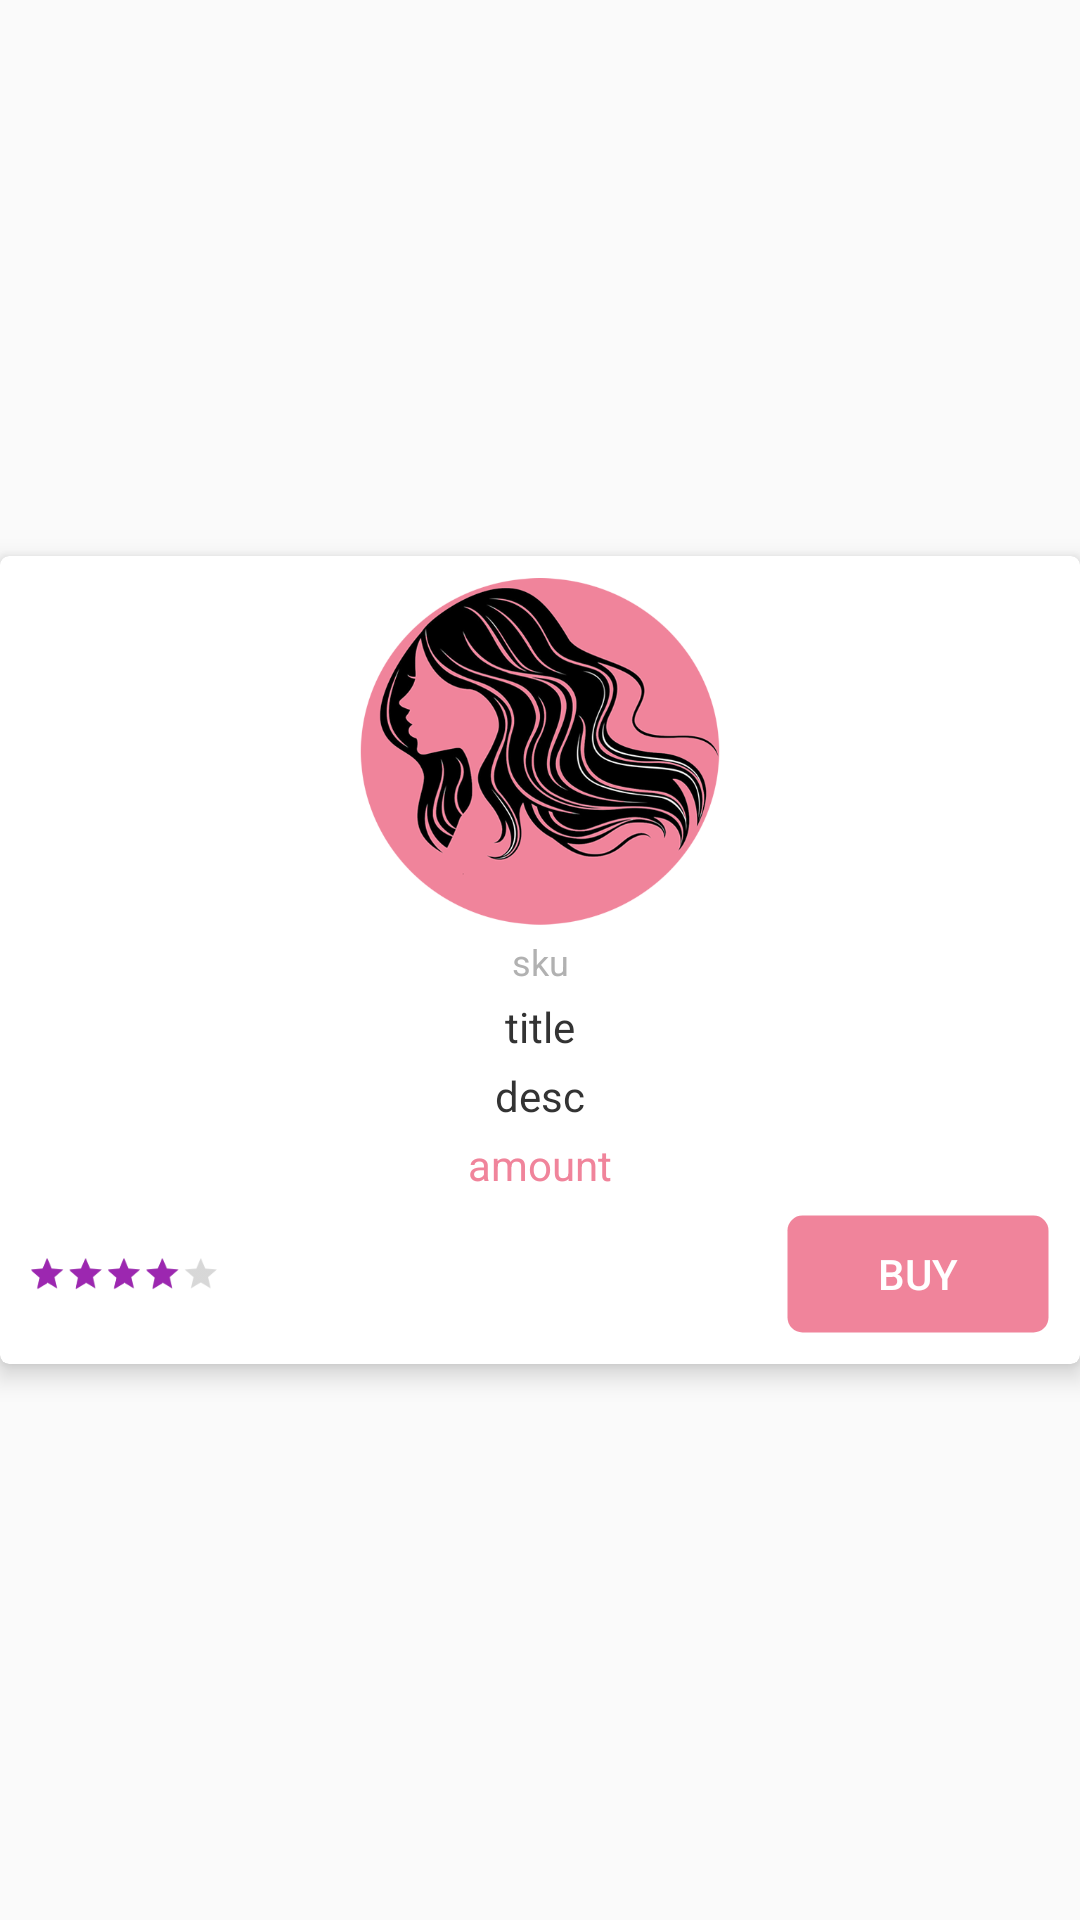

Layout XML and referenced resources for this Android screen:
<!-- AndroidManifest.xml: application theme AppTheme -->
<!-- res/layout/layout_products_recyclyer.xml -->
<?xml version="1.0" encoding="utf-8"?>

<LinearLayout
    xmlns:android="http://schemas.android.com/apk/res/android"
    xmlns:app="http://schemas.android.com/apk/res-auto"
    android:layout_width="match_parent"
    android:layout_height="wrap_content"
    android:layout_margin="1dp"
    android:orientation="vertical"
    android:background="@color/transparent"
    android:gravity="center">

    <android.support.v7.widget.CardView
        android:layout_width="match_parent"
        android:layout_height="wrap_content"
        app:cardCornerRadius="3dp"
        app:cardElevation="5dp">

        <LinearLayout
            android:layout_width="match_parent"
            android:layout_height="wrap_content"
            android:orientation="vertical"
            android:padding="5dp"
            android:gravity="center">

            <RelativeLayout
                android:layout_width="120dp"
                android:layout_height="120dp">

                <ImageView
                    android:id="@+id/image"
                    android:layout_width="match_parent"
                    android:layout_height="match_parent"
                    android:src="@drawable/ic_launcher"
                    android:scaleType="fitCenter" />
            </RelativeLayout>

            <TextView
                android:id="@+id/sku"
                android:layout_width="match_parent"
                android:layout_height="wrap_content"
                android:padding="2dp"
                android:gravity="center"
                android:text="sku"
                android:textColor="@color/gray"
                android:textSize="12sp"/>

            <TextView
                android:id="@+id/title"
                android:layout_width="match_parent"
                android:layout_height="wrap_content"
                android:padding="2dp"
                android:gravity="center"
                android:text="title"
                android:textColor="@color/text_color"
                android:textSize="14sp"/>

            <TextView
                android:id="@+id/description"
                android:layout_width="match_parent"
                android:layout_height="wrap_content"
                android:padding="2dp"
                android:gravity="center"
                android:text="desc"
                android:textColor="@color/text_color"
                android:textSize="14sp" />

            <TextView
                android:id="@+id/price"
                android:layout_width="match_parent"
                android:layout_height="wrap_content"
                android:padding="2dp"
                android:gravity="center"
                android:text="amount"
                android:textColor="@color/colorPrimary"
                android:textSize="14sp" />

            <LinearLayout
                android:layout_width="match_parent"
                android:layout_height="wrap_content"
                android:gravity="center_vertical"
                android:orientation="horizontal">

                <android.support.v7.widget.AppCompatRatingBar
                    android:id="@+id/rating"
                    style="@style/Base.Widget.AppCompat.RatingBar.Small"
                    android:layout_width="wrap_content"
                    android:layout_height="wrap_content"
                    android:layout_marginStart="-4dp"
                    android:rating="4"
                    android:scaleX="0.8"
                    android:scaleY="0.8" />

                <LinearLayout
                    android:layout_width="0dp"
                    android:layout_weight=".5"
                    android:layout_height="wrap_content"
                    android:gravity="end"
                    android:padding="5dp"
                    android:orientation="horizontal">

                    <LinearLayout
                        android:layout_width="wrap_content"
                        android:layout_height="wrap_content"
                        android:background="@drawable/btn_style"
                        android:layout_gravity="center_vertical"
                        android:orientation="horizontal">

                        <Button
                            android:id="@+id/buy"
                            android:layout_width="wrap_content"
                            android:layout_height="40dp"
                            android:text="@string/buy"
                            android:background="@null"
                            android:textColor="@color/white"/>

                        <ProgressBar
                            android:id="@+id/progress"
                            android:layout_width="wrap_content"
                            android:layout_height="40dp"
                            android:visibility="gone"/>

                    </LinearLayout>
                </LinearLayout>

            </LinearLayout>

        </LinearLayout>

    </android.support.v7.widget.CardView>

</LinearLayout>
<!-- resources referenced by this layout -->
<resources>
  <color name="colorPrimary">#F0849B</color>
  <color name="gray">#B1B1B1</color>
  <color name="text_color">#333333</color>
  <color name="transparent">#00000000</color>
  <color name="white">#ffffff</color>
  <!-- drawable btn_style (drawable) -->
  <?xml version="1.0" encoding="utf-8"?>
  
  <shape xmlns:android="http://schemas.android.com/apk/res/android">
  
  <solid android:color="@color/colorPrimary"/>
  
  <stroke android:width="1dip"
      android:color="@color/transparent" />
  
  <corners android:radius="5dp"/>
  
  <padding android:left="0dip"
      android:top="0dip"
      android:right="0dip"
      android:bottom="0dip" />
  </shape>
  <!-- drawable ic_launcher: png bitmap (drawable, 357379 bytes) -->
  <string name="buy">Buy</string>
  <style name="AppTheme" parent="Theme.AppCompat.Light.DarkActionBar">
          
          <item name="colorPrimary">@color/colorPrimary</item>
          <item name="colorPrimaryDark">@color/colorPrimaryDark</item>
          <item name="colorAccent">@color/colorAccent</item>
      </style>
  <color name="colorPrimaryDark">#F0849B</color>
  <color name="colorAccent">#9C27B0</color>
</resources>
